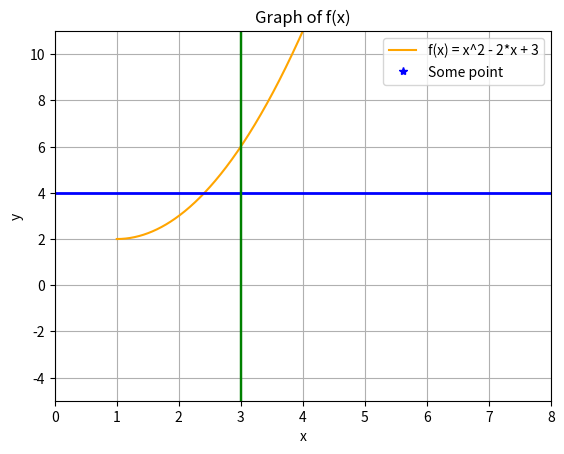

The matplotlib source for this figure:
import numpy as np
import matplotlib.pyplot as plt
# We use this modul

def f(x):
    return x*x - 2*x + 3

'''
    Matplotlib.pyplot is used to sketch the graph of functions and note some special things on it.

    To use it, of course, we need x values and f(x).
    I will use sample x values and f(x) function here.

    Some methods of matplotlib:

    1. plot(x, y, label = "...", color = "...")
        This function sketches the graph according to x and y values. Note that, our x and y should be sequence (like array).
        Such us, x = np.array([1, 4, 8, 9])  and y = f(x). Here it calculates the results according to f function using elements of x. 
        Then sketch the graph according to these values.
        However, it is better to use linspace(..) method for x, instead. How does it work? -> The first and second parameters are starting and stopping points of x, correspondingly. The third parameter is the number of points between start and stop points. So the sequence is divided to the number of equal parts (=third parameterer). linspace(...) functions comes from numpy.

        If we want to show just one point in the graph, we can also use plot() function, but here we should specify the color of the point.
        Note that, the color should be always the third variable and written using "*" then the first letter of the color, like "*r" for red.

        In the method, label parameter writes about the function. We can write anything here.

        For the graph sketching, we can use color parameter and need to write the name of color, like color="blue".
    
    2. title(...)
        This method gives the title to the graph. Anything we can write here.
    
    3. xlabel(...) and ylabel(...)
        These give the names to x and y labels, correspondingly.

    4. grid(True)
        This method enables the grids in the graph.
    
    5. legend()
        This writes the labels. (From the plot() method). It is good always to use it at the last and once.

    6. show()
        This shows us the sketched graph. We have to always use it at the last and once.

    7. axhline(k, color=' ', lw = n)
        This adds a horizontal line at y=k to the plot. The color argument specifies the line's color, and lw (line width) sets the thickness of the line.
    
    8. axvline(k, color=' ', lw = n)
        This function adds a vertical line at x=k. The color argument specifies the line's color, and lw (line width) sets the thickness of the line.

    9. scatter(x, y, label = "...")
        It is mostly the same with plot() method, but its line is more thick.

    10. xlim(start, stop) 
        (start, stop) is the range here for x.
        Any data points outside this range will not be displayed. 
        It is useful when you want to focus on a specific region of the plot along the x-axis.

    11. ylim(start, stop)
        (start, stop) is the range here for y.
        Any data points outside this range will not be displayed.
        It is useful for zooming in on a specific region of the plot along the y-axis.


'''

#x = np.array([1, 4, 8, 9])
x = np.linspace(1, 10, 1000) # Creates a range
y = f(x)

plt.plot(x, y, label="f(x) = x^2 - 2*x + 3", color="orange") # Sketch the graph

plt.title('Graph of f(x)') # Give the title
 
plt.xlabel('x') # Gives the name to x label
plt.ylabel('y') # Gives the name to y label

plt.axhline(4, color='blue', lw=2) # y = 4
plt.axvline(3, color='green', lw=1.75) # x = 3

plt.plot(9, 8, "*b", label="Some point") # Blue point in (9, 8)

plt.xlim(0, 8) 
plt.ylim(-5, 11)

plt.grid(True) # Enables the grids

plt.legend()
plt.show()